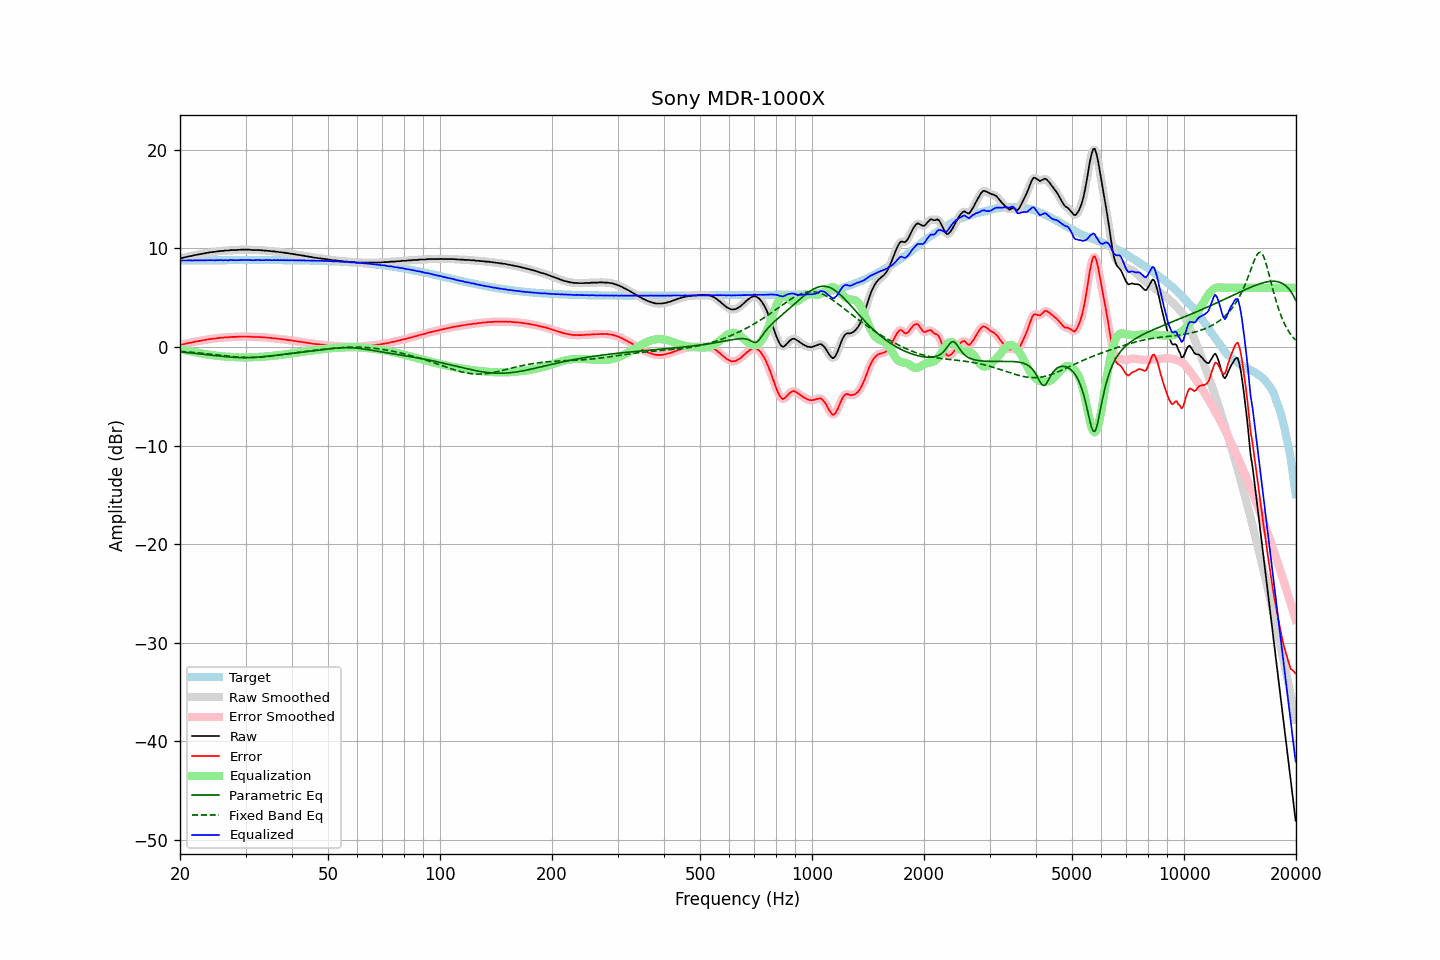

Source data for this figure (header and first rows):
frequency, raw, error, smoothed, error_smoothed, equalization, parametric_eq, fixed_band_eq, equalized_raw, equalized_smoothed, target
20.00, 9.00, 0.23, 9.00, 0.22, -0.21, -0.50, -0.44, 8.79, 8.78, 8.78
20.20, 9.01, 0.24, 9.02, 0.25, -0.25, -0.52, -0.45, 8.77, 8.78, 8.78
20.40, 9.05, 0.27, 9.05, 0.28, -0.28, -0.53, -0.46, 8.77, 8.77, 8.78
20.61, 9.09, 0.31, 9.09, 0.31, -0.32, -0.55, -0.48, 8.78, 8.77, 8.78
20.81, 9.12, 0.34, 9.13, 0.35, -0.35, -0.56, -0.49, 8.77, 8.78, 8.78
21.02, 9.17, 0.39, 9.17, 0.38, -0.38, -0.58, -0.50, 8.79, 8.78, 8.78
21.23, 9.20, 0.42, 9.20, 0.42, -0.42, -0.59, -0.52, 8.78, 8.78, 8.78
21.44, 9.23, 0.45, 9.24, 0.45, -0.45, -0.61, -0.53, 8.78, 8.78, 8.78
21.66, 9.26, 0.48, 9.27, 0.48, -0.49, -0.62, -0.55, 8.78, 8.78, 8.79
21.87, 9.31, 0.53, 9.31, 0.52, -0.52, -0.64, -0.56, 8.79, 8.79, 8.79
22.09, 9.34, 0.56, 9.34, 0.55, -0.55, -0.66, -0.58, 8.79, 8.79, 8.79
22.31, 9.37, 0.58, 9.38, 0.59, -0.58, -0.67, -0.59, 8.79, 8.79, 8.79
22.54, 9.40, 0.61, 9.41, 0.62, -0.61, -0.69, -0.61, 8.79, 8.79, 8.79
22.76, 9.44, 0.65, 9.44, 0.64, -0.65, -0.71, -0.62, 8.80, 8.79, 8.79
22.99, 9.46, 0.67, 9.47, 0.67, -0.67, -0.73, -0.64, 8.79, 8.79, 8.79
23.22, 9.49, 0.70, 9.49, 0.70, -0.70, -0.75, -0.66, 8.79, 8.79, 8.79
23.45, 9.52, 0.73, 9.52, 0.73, -0.73, -0.77, -0.68, 8.79, 8.79, 8.79
23.69, 9.55, 0.76, 9.55, 0.76, -0.76, -0.78, -0.69, 8.80, 8.80, 8.79
23.92, 9.57, 0.78, 9.58, 0.78, -0.78, -0.80, -0.71, 8.79, 8.80, 8.80
24.16, 9.61, 0.82, 9.61, 0.81, -0.81, -0.82, -0.73, 8.81, 8.80, 8.80
24.40, 9.62, 0.83, 9.62, 0.83, -0.83, -0.84, -0.75, 8.79, 8.80, 8.80
24.65, 9.65, 0.85, 9.65, 0.85, -0.85, -0.86, -0.77, 8.80, 8.80, 8.80
24.89, 9.65, 0.85, 9.67, 0.87, -0.87, -0.88, -0.79, 8.78, 8.79, 8.80
25.14, 9.70, 0.90, 9.69, 0.89, -0.89, -0.90, -0.81, 8.81, 8.80, 8.80
25.39, 9.70, 0.90, 9.71, 0.91, -0.91, -0.91, -0.82, 8.80, 8.81, 8.80
25.65, 9.74, 0.94, 9.73, 0.93, -0.92, -0.93, -0.84, 8.82, 8.81, 8.80
25.91, 9.74, 0.94, 9.74, 0.94, -0.94, -0.95, -0.86, 8.80, 8.80, 8.80
26.16, 9.74, 0.94, 9.76, 0.96, -0.95, -0.96, -0.88, 8.79, 8.80, 8.80
26.43, 9.78, 0.98, 9.77, 0.96, -0.97, -0.98, -0.90, 8.81, 8.80, 8.80
26.69, 9.78, 0.98, 9.78, 0.98, -0.98, -1.00, -0.92, 8.80, 8.80, 8.81
26.96, 9.78, 0.98, 9.80, 0.99, -0.99, -1.01, -0.93, 8.79, 8.81, 8.81
27.23, 9.82, 1.02, 9.81, 1.01, -1.00, -1.02, -0.95, 8.82, 8.81, 8.81
27.50, 9.83, 1.02, 9.83, 1.02, -1.01, -1.03, -0.97, 8.82, 8.82, 8.81
27.77, 9.83, 1.02, 9.83, 1.03, -1.02, -1.04, -0.98, 8.81, 8.81, 8.81
28.05, 9.83, 1.02, 9.83, 1.03, -1.03, -1.05, -1.00, 8.80, 8.81, 8.81
28.33, 9.83, 1.02, 9.84, 1.03, -1.04, -1.06, -1.01, 8.80, 8.80, 8.81
28.62, 9.85, 1.04, 9.85, 1.04, -1.04, -1.07, -1.02, 8.81, 8.80, 8.81
28.90, 9.85, 1.04, 9.86, 1.05, -1.05, -1.07, -1.03, 8.80, 8.81, 8.81
29.19, 9.87, 1.06, 9.87, 1.06, -1.05, -1.08, -1.04, 8.82, 8.81, 8.81
29.48, 9.87, 1.06, 9.87, 1.06, -1.06, -1.08, -1.05, 8.81, 8.81, 8.81
29.78, 9.87, 1.06, 9.87, 1.06, -1.06, -1.08, -1.06, 8.81, 8.82, 8.81
30.08, 9.87, 1.06, 9.87, 1.06, -1.06, -1.08, -1.06, 8.81, 8.82, 8.81
30.38, 9.87, 1.06, 9.87, 1.06, -1.05, -1.08, -1.06, 8.82, 8.82, 8.81
30.68, 9.87, 1.06, 9.86, 1.05, -1.05, -1.07, -1.07, 8.82, 8.81, 8.81
30.99, 9.85, 1.04, 9.85, 1.04, -1.04, -1.07, -1.07, 8.81, 8.81, 8.81
31.30, 9.83, 1.02, 9.84, 1.03, -1.04, -1.06, -1.06, 8.80, 8.80, 8.81
31.61, 9.83, 1.02, 9.83, 1.02, -1.03, -1.05, -1.06, 8.80, 8.80, 8.81
31.93, 9.83, 1.02, 9.83, 1.02, -1.02, -1.04, -1.05, 8.81, 8.81, 8.81
32.24, 9.83, 1.02, 9.83, 1.02, -1.01, -1.03, -1.05, 8.82, 8.82, 8.81
32.57, 9.83, 1.02, 9.82, 1.01, -1.00, -1.02, -1.04, 8.83, 8.82, 8.81
32.89, 9.81, 1.00, 9.81, 1.00, -1.00, -1.01, -1.03, 8.82, 8.81, 8.81
33.22, 9.78, 0.97, 9.79, 0.98, -0.99, -0.99, -1.02, 8.80, 8.81, 8.81
33.55, 9.78, 0.97, 9.78, 0.97, -0.98, -0.98, -1.01, 8.81, 8.81, 8.81
33.89, 9.78, 0.97, 9.77, 0.96, -0.96, -0.96, -0.99, 8.82, 8.81, 8.81
34.23, 9.77, 0.96, 9.77, 0.96, -0.95, -0.94, -0.98, 8.82, 8.82, 8.81
34.57, 9.74, 0.93, 9.75, 0.94, -0.94, -0.93, -0.96, 8.81, 8.81, 8.81
34.92, 9.74, 0.93, 9.73, 0.92, -0.92, -0.91, -0.94, 8.82, 8.81, 8.81
35.27, 9.70, 0.89, 9.72, 0.91, -0.91, -0.89, -0.92, 8.80, 8.81, 8.81
35.62, 9.70, 0.89, 9.70, 0.89, -0.89, -0.87, -0.90, 8.81, 8.81, 8.81
35.97, 9.69, 0.88, 9.68, 0.87, -0.87, -0.85, -0.88, 8.82, 8.81, 8.81
... 635 more rows
